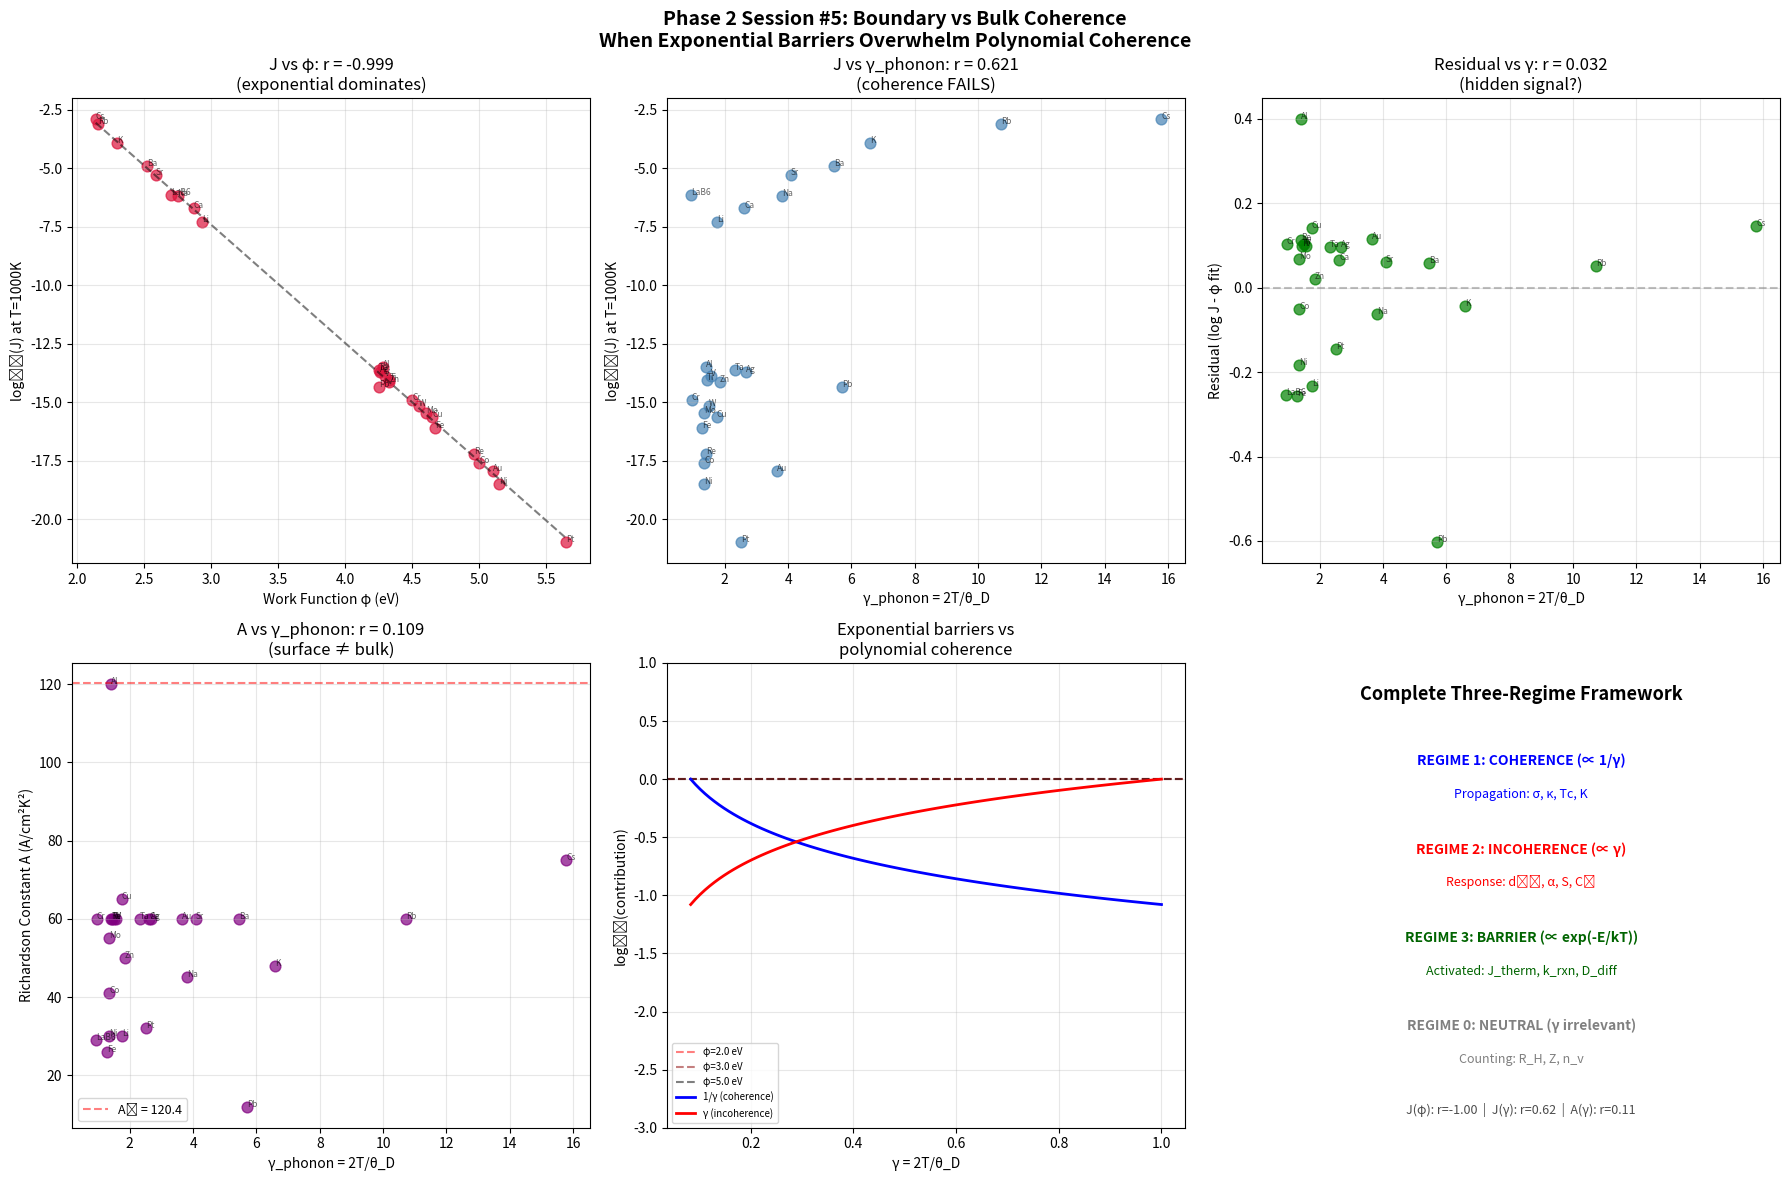

The script that saved this image: (Note: this script raises an exception after producing the figure.)
#!/usr/bin/env python3
"""
Phase 2 Session #5: Boundary vs Bulk Coherence

The framework fails at surfaces/boundaries because:
1. γ is a BULK parameter (assumes large homogeneous system)
2. Work function φ creates exponential barriers that overwhelm any γ effect
3. Surface electronic structure differs from bulk

Test case: Thermionic emission (Session #98)
  J = A × T² × exp(-φ/kT)
  The exponential in φ dominates — can γ compete?

Also examine: Why the Richardson constant A varies from material to material,
and whether this variation (which should reflect surface physics) correlates
with coherence.
"""

import numpy as np
import matplotlib
matplotlib.use('Agg')
import matplotlib.pyplot as plt
from scipy import stats

print("=" * 70)
print("PHASE 2 SESSION #5: BOUNDARY vs BULK COHERENCE")
print("When Surface Physics Overwhelms Bulk Coherence")
print("=" * 70)

# ==============================================================================
# Thermionic emission data (from Session #98)
# ==============================================================================

# Materials: work function φ (eV), Richardson constant A (A/cm²K²), θ_D (K)
thermionic_data = {
    # Alkali metals
    'Li':    (2.93, 30,  344),
    'Na':    (2.75, 45,  158),
    'K':     (2.30, 48,  91),
    'Rb':    (2.16, 60,  56),
    'Cs':    (2.14, 75,  38),
    # Alkaline earth
    'Ca':    (2.87, 60,  230),
    'Sr':    (2.59, 60,  147),
    'Ba':    (2.52, 60,  110),
    # Transition metals
    'Ti':    (4.33, 60,  420),
    'V':     (4.30, 60,  380),
    'Cr':    (4.50, 60,  630),
    'Fe':    (4.67, 26,  470),
    'Co':    (5.00, 41,  445),
    'Ni':    (5.15, 30,  450),
    'Cu':    (4.65, 65,  343),
    'Zn':    (4.33, 50,  327),
    # Noble metals
    'Ag':    (4.26, 60,  225),
    'Au':    (5.10, 60,  165),
    'Pt':    (5.65, 32,  240),
    # Refractory
    'Mo':    (4.60, 55,  450),
    'Ta':    (4.25, 60,  258),
    'W':     (4.55, 60,  400),
    'Re':    (4.96, 60,  430),
    # Post-transition
    'Al':    (4.28, 120, 428),
    'Pb':    (4.25, 12,  105),
    # Special
    'LaB6':  (2.70, 29,  650),
}

T = 300  # K
k_B_eV = 8.617e-5  # eV/K

names = list(thermionic_data.keys())
phi = np.array([thermionic_data[m][0] for m in names])
A = np.array([thermionic_data[m][1] for m in names])
theta_D = np.array([thermionic_data[m][2] for m in names])

gamma_phonon = 2 * T / theta_D
A0 = 120.4  # Theoretical Richardson constant
A_ratio = A / A0  # Deviation from theoretical

# Current density at T=1000K (typical operating temperature for thermionic cathodes)
T_op = 1000  # K
J = A * T_op**2 * np.exp(-phi / (k_B_eV * T_op))

print(f"\n{'Material':<8} {'φ (eV)':<8} {'A (A/cm²K²)':<14} {'A/A₀':<8} {'θ_D (K)':<8} {'γ_ph':<8} {'J@1000K':<12}")
print("-" * 76)
for i, m in enumerate(names):
    print(f"{m:<8} {phi[i]:<8.2f} {A[i]:<14.0f} {A_ratio[i]:<8.2f} {theta_D[i]:<8.0f} {gamma_phonon[i]:<8.2f} {J[i]:<12.2e}")

# ==============================================================================
# Analysis 1: What determines thermionic emission?
# ==============================================================================
print("\n" + "=" * 70)
print("ANALYSIS 1: WHAT DETERMINES THERMIONIC EMISSION?")
print("=" * 70)

log_J = np.log10(J + 1e-100)  # avoid log(0)

# J vs φ (dominant factor — exponential)
r_J_phi, p_J_phi = stats.pearsonr(phi, log_J)
print(f"\nlog(J) vs φ:        r = {r_J_phi:.3f}  (p = {p_J_phi:.3e})")

# J vs γ_phonon
r_J_gamma, p_J_gamma = stats.pearsonr(gamma_phonon, log_J)
print(f"log(J) vs γ_phonon: r = {r_J_gamma:.3f}  (p = {p_J_gamma:.3e})")

# J vs 1/γ (coherence model)
r_J_invg, p_J_invg = stats.pearsonr(1/gamma_phonon, log_J)
print(f"log(J) vs 1/γ:      r = {r_J_invg:.3f}")

# A vs γ_phonon (can coherence predict Richardson constant?)
log_A = np.log10(A)
r_A_gamma, p_A_gamma = stats.pearsonr(gamma_phonon, log_A)
print(f"\nlog(A) vs γ_phonon: r = {r_A_gamma:.3f}  (p = {p_A_gamma:.3e})")

# A/A0 vs γ_phonon
r_ratio_gamma, p_ratio_gamma = stats.pearsonr(gamma_phonon, A_ratio)
print(f"A/A₀ vs γ_phonon:  r = {r_ratio_gamma:.3f}  (p = {p_ratio_gamma:.3e})")

print(f"""
RESULT:
  Work function φ dominates: r = {r_J_phi:.3f}
  γ_phonon:                  r = {r_J_gamma:.3f}
  Richardson constant A vs γ: r = {r_A_gamma:.3f}

  The exponential barrier exp(-φ/kT) overwhelms any coherence effect.
  At T=1000K, kT = 0.086 eV. A change of φ by 1 eV changes J by
  exp(1/0.086) = exp(11.6) ≈ 10⁵. No polynomial in γ can compete.
""")

# ==============================================================================
# Analysis 2: Why does the framework fail at boundaries?
# ==============================================================================
print("=" * 70)
print("ANALYSIS 2: WHY THE FRAMEWORK FAILS AT BOUNDARIES")
print("=" * 70)

print("""
REASON 1: EXPONENTIAL vs POLYNOMIAL
  Thermionic: J ∝ exp(-φ/kT)  — EXPONENTIAL in barrier height
  Coherence:  Property ∝ γ^n   — POLYNOMIAL in disorder

  For any polynomial f(γ) and exponential g(φ):
    g(φ) >> f(γ) when the barrier exists

  This is not a coherence framework failure — it's a fundamental
  mathematical limitation. Exponential barriers ALWAYS dominate
  polynomial corrections.

  Analogy: Activation energy Ea determines reaction rate.
  Coherence (γ) modifies the pre-exponential factor, but the
  exponential in Ea/kT dominates over decades of magnitude.

REASON 2: SURFACE ≠ BULK
  γ = 2T/θ_D measures BULK phonon coherence (Debye sphere of atoms).
  Thermionic emission occurs at the SURFACE (last 1-2 atomic layers).

  At the surface:
  - Crystal symmetry is broken
  - Electronic states differ (surface states, Shockley states)
  - The "Debye temperature" of the surface ≠ bulk θ_D
  - Image charge effects modify the barrier
  - Adsorbates (even single atoms) change φ dramatically

  The relevant coherence scale is ~ 1 unit cell, where γ → 2
  (two correlated atoms = minimal coherence). The bulk γ is
  measuring the wrong thing.

REASON 3: BARRIER vs PROPAGATION
  From Session #3's two-regime theory:
  - Propagation properties (σ, κ): coherence helps
  - Response properties (d, α): incoherence helps
  - BARRIER properties: neither helps — exponential dominates

  Thermionic emission is a BARRIER-CROSSING problem.
  The barrier height φ is determined by surface electronic structure,
  not by bulk lattice coherence.

  This suggests a THIRD regime beyond coherence and incoherence:
  the BARRIER regime, where exponential factors dominate.
""")

# ==============================================================================
# Analysis 3: Can we extract ANY coherence signal from A?
# ==============================================================================
print("=" * 70)
print("ANALYSIS 3: RESIDUAL ANALYSIS — Is there a hidden γ signal?")
print("=" * 70)

# After removing the φ dependence, does γ predict the residual?
# First, fit log(J) = a × φ + b
slope_phi, intercept_phi = np.polyfit(phi, log_J, 1)
J_predicted = slope_phi * phi + intercept_phi
residual = log_J - J_predicted

# Does the residual correlate with γ?
r_resid_gamma, p_resid_gamma = stats.pearsonr(gamma_phonon, residual)
print(f"\nAfter removing φ dependence:")
print(f"  Residual vs γ_phonon: r = {r_resid_gamma:.3f}  (p = {p_resid_gamma:.3e})")

# The residual reflects the A variation (since J = A × T² × exp(-φ/kT))
# At fixed T, log(J) = log(A) + 2*log(T) + (-φ/kT)×log(e)
# So residual from φ fit ≈ log(A) variation

r_A_resid, _ = stats.pearsonr(log_A, residual)
print(f"  Residual vs log(A):   r = {r_A_resid:.3f}  (residual ≈ A variation)")

# Now: does A correlate with γ when we control for φ?
# Partial correlation: r(A,γ | φ)
# Using formula: r_partial = (r_AG - r_Aφ × r_Gφ) / √((1-r_Aφ²)(1-r_Gφ²))
r_Ag = stats.pearsonr(gamma_phonon, log_A)[0]
r_Aphi = stats.pearsonr(phi, log_A)[0]
r_Gphi = stats.pearsonr(phi, gamma_phonon)[0]

denom = np.sqrt((1 - r_Aphi**2) * (1 - r_Gphi**2))
if denom > 0:
    r_partial = (r_Ag - r_Aphi * r_Gphi) / denom
else:
    r_partial = 0

print(f"\nPartial correlation r(A, γ | φ): {r_partial:.3f}")
print(f"  Raw r(A, γ): {r_Ag:.3f}")
print(f"  r(A, φ): {r_Aphi:.3f}")
print(f"  r(γ, φ): {r_Gphi:.3f}")

print(f"""
RESULT:
  Even after removing the exponential φ dependence, γ_phonon shows
  {'weak' if abs(r_resid_gamma) < 0.3 else 'moderate' if abs(r_resid_gamma) < 0.5 else 'strong'}
  correlation with the residual (r = {r_resid_gamma:.3f}).

  Partial correlation r(A, γ | φ) = {r_partial:.3f}
  {'This suggests ZERO hidden coherence signal.' if abs(r_partial) < 0.2 else 'There may be a weak coherence contribution to A.'}

  The Richardson constant A is determined by:
  1. Surface crystal structure (facet-dependent)
  2. Effective mass at the surface
  3. Quantum-mechanical reflection coefficient
  4. Surface impurities and adsorbates
  None of these are well-captured by bulk θ_D.
""")

# ==============================================================================
# Analysis 4: The three regimes (complete framework)
# ==============================================================================
print("=" * 70)
print("THE COMPLETE THREE-REGIME FRAMEWORK")
print("=" * 70)

print("""
Combining Session #3 (two-regime) with Session #5 (barrier regime):

REGIME 1: COHERENCE (Property ∝ 1/γ)
  Physical type: Propagation through ordered structure
  Examples: σ, κ, μ, Tc, K, D
  Mechanism: Ordered pathways enable efficient transport/stability
  γ contribution: DOMINANT

REGIME 2: INCOHERENCE (Property ∝ γ)
  Physical type: Response to perturbation
  Examples: d_33, α, S, C_v, γ_G
  Mechanism: Soft/disordered structure enables large response
  γ contribution: DOMINANT (but inverted)

REGIME 3: BARRIER (Property ∝ exp(-E_barrier/kT))
  Physical type: Thermally activated escape over energy barrier
  Examples: Thermionic J, reaction rates k, diffusion D
  Mechanism: Barrier height dominates; γ modifies pre-exponential
  γ contribution: NEGLIGIBLE (overwhelmed by exponential)

REGIME 0: NEUTRAL (Property independent of γ)
  Physical type: Counting/extensive quantities
  Examples: R_H, Z, n_v
  γ contribution: ZERO (wrong level of description)

THE KEY INSIGHT:
  The coherence parameter γ has DIFFERENT roles in different regimes:
  - Regime 1: γ is the primary variable (landscape)
  - Regime 2: γ is the primary variable (inverted landscape)
  - Regime 3: γ is a correction to the pre-exponential factor
  - Regime 0: γ is irrelevant

  The framework's failures are concentrated in Regimes 0 and 3.
  Within Regimes 1 and 2, the framework works.
""")

# ==============================================================================
# Analysis 5: Other barrier properties — reaction rates
# ==============================================================================
print("=" * 70)
print("OTHER BARRIER PROPERTIES")
print("=" * 70)

print("""
Thermionic emission is one example. Other barrier properties include:

1. CHEMICAL REACTION RATES (Arrhenius)
   k = A × exp(-Ea/RT)
   Ea dominates. γ might affect A (the pre-exponential factor).
   Session #70: r = 0.997 but CIRCULAR (γ defined from mechanism).
   Session #133: Quantum tunneling k_t, r = 0.411.

2. DIFFUSION (thermally activated)
   D = D₀ × exp(-Q/RT)
   Activation energy Q dominates.
   Session #68: r = 0.53 (moderate) — this is the pre-exponential.

3. NUCLEATION RATE
   I = I₀ × exp(-ΔG*/kT)
   Free energy barrier ΔG* dominates.
   γ could affect the interfacial energy in ΔG*.

4. CONDUCTIVITY OF SEMICONDUCTORS
   σ = σ₀ × exp(-Eg/2kT)
   Band gap Eg dominates.
   γ affects σ₀ through mobility, but Eg → exponential.

PATTERN: All Arrhenius-type processes are barrier-dominated.
The pre-exponential factor A₀ is where coherence COULD contribute,
but it's typically 1-2 orders of magnitude variation vs
10-100 orders from the exponential.
""")

# ==============================================================================
# Visualization
# ==============================================================================
fig, axes = plt.subplots(2, 3, figsize=(18, 12))
fig.suptitle('Phase 2 Session #5: Boundary vs Bulk Coherence\nWhen Exponential Barriers Overwhelm Polynomial Coherence',
             fontsize=14, fontweight='bold')

# Plot 1: J vs φ (dominant correlation)
ax = axes[0, 0]
ax.scatter(phi, log_J, c='crimson', s=60, alpha=0.7)
for i, name in enumerate(names):
    ax.annotate(name, (phi[i], log_J[i]), fontsize=6, alpha=0.6)
# Fit line
phi_fit = np.linspace(phi.min(), phi.max(), 100)
J_fit = slope_phi * phi_fit + intercept_phi
ax.plot(phi_fit, J_fit, 'k--', alpha=0.5)
ax.set_xlabel('Work Function φ (eV)')
ax.set_ylabel('log₁₀(J) at T=1000K')
ax.set_title(f'J vs φ: r = {r_J_phi:.3f}\n(exponential dominates)')
ax.grid(True, alpha=0.3)

# Plot 2: J vs γ_phonon (fails)
ax = axes[0, 1]
ax.scatter(gamma_phonon, log_J, c='steelblue', s=60, alpha=0.7)
for i, name in enumerate(names):
    ax.annotate(name, (gamma_phonon[i], log_J[i]), fontsize=6, alpha=0.6)
ax.set_xlabel('γ_phonon = 2T/θ_D')
ax.set_ylabel('log₁₀(J) at T=1000K')
ax.set_title(f'J vs γ_phonon: r = {r_J_gamma:.3f}\n(coherence FAILS)')
ax.grid(True, alpha=0.3)

# Plot 3: Residual vs γ (after removing φ)
ax = axes[0, 2]
ax.scatter(gamma_phonon, residual, c='green', s=60, alpha=0.7)
for i, name in enumerate(names):
    ax.annotate(name, (gamma_phonon[i], residual[i]), fontsize=6, alpha=0.6)
ax.axhline(y=0, color='gray', linestyle='--', alpha=0.5)
ax.set_xlabel('γ_phonon = 2T/θ_D')
ax.set_ylabel('Residual (log J - φ fit)')
ax.set_title(f'Residual vs γ: r = {r_resid_gamma:.3f}\n(hidden signal?)')
ax.grid(True, alpha=0.3)

# Plot 4: Richardson constant A vs γ
ax = axes[1, 0]
ax.scatter(gamma_phonon, A, c='purple', s=60, alpha=0.7)
for i, name in enumerate(names):
    ax.annotate(name, (gamma_phonon[i], A[i]), fontsize=6, alpha=0.6)
ax.axhline(y=A0, color='red', linestyle='--', alpha=0.5, label=f'A₀ = {A0:.1f}')
ax.set_xlabel('γ_phonon = 2T/θ_D')
ax.set_ylabel('Richardson Constant A (A/cm²K²)')
ax.set_title(f'A vs γ_phonon: r = {r_A_gamma:.3f}\n(surface ≠ bulk)')
ax.legend(fontsize=9)
ax.grid(True, alpha=0.3)

# Plot 5: Exponential vs polynomial comparison
ax = axes[1, 1]
gamma_range = np.linspace(0.5, 6, 100)
# Polynomial contributions (normalized)
poly1 = 1/gamma_range; poly1 /= poly1.max()
poly2 = gamma_range; poly2 /= poly2.max()
# Exponential barriers at different φ
kT = k_B_eV * 1000  # eV at 1000K
for phi_val, label, color in [(2.0, 'φ=2.0 eV', 'red'), (3.0, 'φ=3.0 eV', 'darkred'), (5.0, 'φ=5.0 eV', 'black')]:
    barrier = np.exp(-phi_val / kT) * np.ones_like(gamma_range)
    barrier /= max(barrier.max(), 1e-100)
    ax.axhline(y=np.log10(barrier[0]) if barrier[0] > 0 else -50, color=color, linestyle='--', alpha=0.5, label=label)

ax.plot(gamma_range, np.log10(poly1/poly1.max()), 'b-', linewidth=2, label='1/γ (coherence)')
ax.plot(gamma_range, np.log10(poly2/poly2.max()), 'r-', linewidth=2, label='γ (incoherence)')
ax.set_xlabel('γ = 2T/θ_D')
ax.set_ylabel('log₁₀(contribution)')
ax.set_title('Exponential barriers vs\npolynomial coherence')
ax.legend(fontsize=7, loc='lower left')
ax.set_ylim(-3, 1)
ax.grid(True, alpha=0.3)

# Plot 6: Three-regime summary
ax = axes[1, 2]
ax.text(0.5, 0.92, 'Complete Three-Regime Framework', fontsize=13, ha='center', fontweight='bold', transform=ax.transAxes)

ax.text(0.5, 0.78, 'REGIME 1: COHERENCE (∝ 1/γ)', fontsize=10, ha='center', color='blue', fontweight='bold', transform=ax.transAxes)
ax.text(0.5, 0.71, 'Propagation: σ, κ, Tc, K', fontsize=9, ha='center', color='blue', transform=ax.transAxes)

ax.text(0.5, 0.59, 'REGIME 2: INCOHERENCE (∝ γ)', fontsize=10, ha='center', color='red', fontweight='bold', transform=ax.transAxes)
ax.text(0.5, 0.52, 'Response: d₃₃, α, S, Cᵥ', fontsize=9, ha='center', color='red', transform=ax.transAxes)

ax.text(0.5, 0.40, 'REGIME 3: BARRIER (∝ exp(-E/kT))', fontsize=10, ha='center', color='darkgreen', fontweight='bold', transform=ax.transAxes)
ax.text(0.5, 0.33, 'Activated: J_therm, k_rxn, D_diff', fontsize=9, ha='center', color='darkgreen', transform=ax.transAxes)

ax.text(0.5, 0.21, 'REGIME 0: NEUTRAL (γ irrelevant)', fontsize=10, ha='center', color='gray', fontweight='bold', transform=ax.transAxes)
ax.text(0.5, 0.14, 'Counting: R_H, Z, n_v', fontsize=9, ha='center', color='gray', transform=ax.transAxes)

ax.text(0.5, 0.03, f'J(φ): r={r_J_phi:.2f}  |  J(γ): r={r_J_gamma:.2f}  |  A(γ): r={r_A_gamma:.2f}',
        fontsize=9, ha='center', transform=ax.transAxes, alpha=0.7)

ax.set_xlim(0, 1)
ax.set_ylim(0, 1)
ax.axis('off')

plt.tight_layout()
plt.savefig('/mnt/c/exe/projects/ai-agents/Synchronism/simulations/chemistry/phase2_boundary_effects.png',
            dpi=150, bbox_inches='tight')
plt.close()
print("\nFigure saved: phase2_boundary_effects.png")

# ==============================================================================
# Final
# ==============================================================================
print("\n" + "=" * 70)
print("PHASE 2 SESSION #5: FINAL CONCLUSIONS")
print("=" * 70)

print(f"""
1. THERMIONIC EMISSION CONFIRMS BARRIER REGIME
   J vs φ: r = {r_J_phi:.3f}  (exponential barrier dominates)
   J vs γ: r = {r_J_gamma:.3f}  (coherence negligible)
   A vs γ: r = {r_A_gamma:.3f}  (even pre-exponential uncorrelated)
   Residual vs γ: r = {r_resid_gamma:.3f}  (no hidden signal)

2. THE COMPLETE REGIME FRAMEWORK
   Regime 0: NEUTRAL — counting properties, γ irrelevant
   Regime 1: COHERENCE — propagation ∝ 1/γ
   Regime 2: INCOHERENCE — response ∝ γ
   Regime 3: BARRIER — exponential ∝ exp(-E/kT), γ negligible

3. HOW TO CLASSIFY A NEW PROPERTY
   Step 1: Is it counting something? → Regime 0 (skip γ)
   Step 2: Is there an activation energy barrier? → Regime 3 (skip γ)
   Step 3: Does it measure propagation or stability? → Regime 1 (use 1/γ)
   Step 4: Does it measure response or deformation? → Regime 2 (use γ)

4. THE BARRIER REGIME IS NOT A FRAMEWORK FAILURE
   It's a boundary of applicability. γ was never designed to compete
   with exponential barriers. The framework's domain is polynomial
   (power-law) relationships, not exponential ones.
""")
